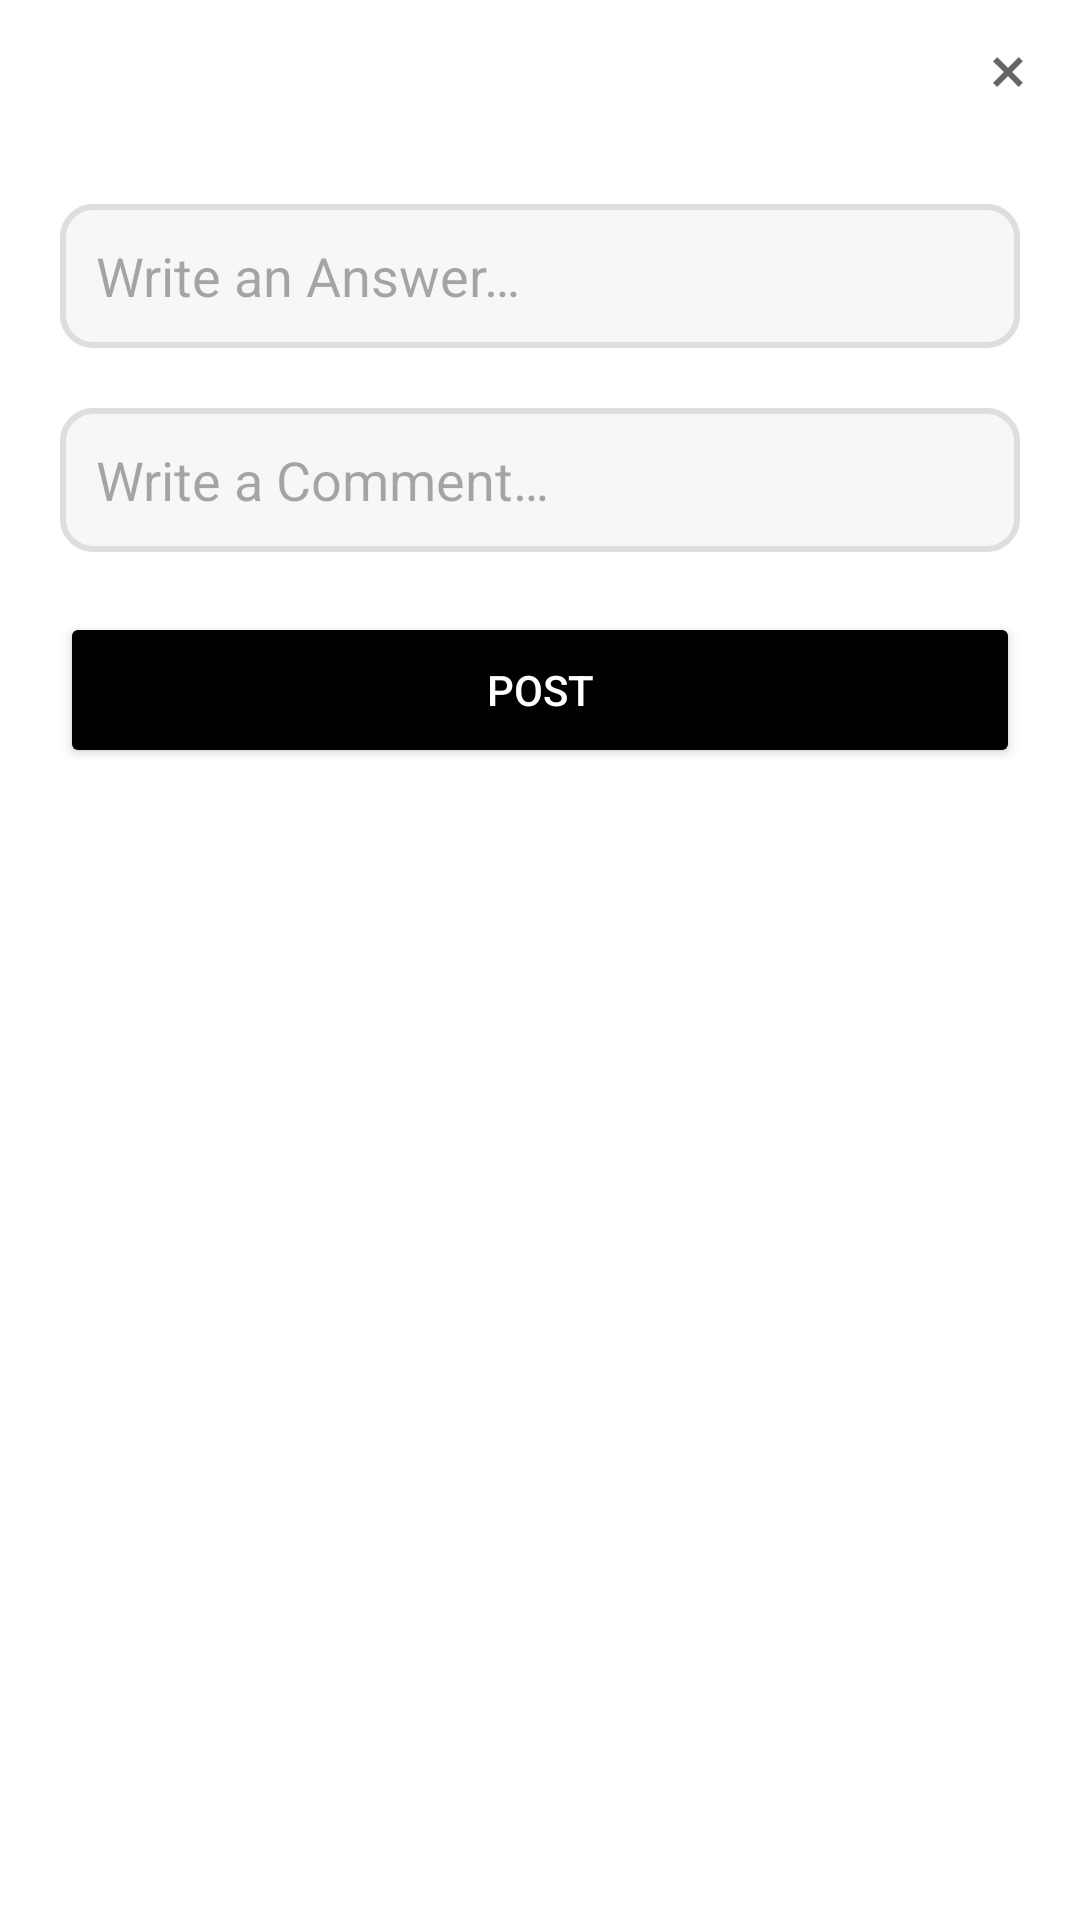

Reconstruct the res/layout file that produces this screen, plus the resources it refers to.
<!-- AndroidManifest.xml: application theme Theme.TheApp -->
<!-- res/layout/fragment_add_reply.xml -->
<?xml version="1.0" encoding="utf-8"?>
<androidx.constraintlayout.widget.ConstraintLayout
    xmlns:android="http://schemas.android.com/apk/res/android"
    xmlns:app="http://schemas.android.com/apk/res-auto"
    xmlns:tools="http://schemas.android.com/tools"
    android:layout_width="match_parent"
    android:layout_height="wrap_content"
    android:background="@color/nav_view"
    android:orientation="vertical"
    tools:context=".AddReplyFragment">

    <ImageButton
        android:id="@+id/close_reply_button"
        android:layout_width="wrap_content"
        android:layout_height="wrap_content"
        android:background="@android:color/transparent"
        android:padding="12dp"
        android:src="@drawable/ic_close"
        app:layout_constraintEnd_toEndOf="parent"
        app:layout_constraintTop_toTopOf="parent"/>

    <EditText
        android:id="@+id/answerField"
        android:background="@drawable/edittext_bg"
        android:layout_width="match_parent"
        android:layout_height="48dp"
        android:layout_gravity="center"
        android:layout_margin="20dp"
        android:padding="12dp"
        android:hint="@string/write_answer"
        app:layout_constraintStart_toStartOf="parent"
        app:layout_constraintEnd_toEndOf="parent"
        app:layout_constraintTop_toBottomOf="@id/close_reply_button"/>

    <EditText
        android:id="@+id/commentField"
        android:background="@drawable/edittext_bg"
        android:layout_width="match_parent"
        android:layout_height="48dp"
        android:layout_gravity="center"
        android:layout_margin="20dp"
        android:padding="12dp"
        android:hint="@string/write_comment"
        app:layout_constraintStart_toStartOf="parent"
        app:layout_constraintEnd_toEndOf="parent"
        app:layout_constraintTop_toBottomOf="@id/answerField"/>

    <Button
        android:id="@+id/postButton"
        android:layout_width="match_parent"
        android:layout_height="52dp"
        android:layout_gravity="center"
        android:layout_margin="20dp"
        android:backgroundTint="@color/primary"
        android:textColor="@color/on_primary"
        android:text="@string/post_button"
        app:layout_constraintStart_toStartOf="parent"
        app:layout_constraintEnd_toEndOf="parent"
        app:layout_constraintTop_toBottomOf="@id/commentField"/>

    <View
        android:layout_width="0dp"
        android:layout_height="16dp"
        app:layout_constraintTop_toBottomOf="@id/postButton"
        app:layout_constraintStart_toStartOf="parent"
        app:layout_constraintEnd_toEndOf="parent" />

</androidx.constraintlayout.widget.ConstraintLayout>
<!-- resources referenced by this layout -->
<resources>
  <color name="nav_view">#FFFFFF</color>
  <color name="on_primary">#FFFFFF</color>
  <color name="primary">#000000</color>
  <!-- drawable edittext_bg (drawable) -->
  <?xml version="1.0" encoding="utf-8"?>
  <shape xmlns:android="http://schemas.android.com/apk/res/android"
      android:shape="rectangle">
  
      <solid
          android:color="@color/card_color"/>
  
      <corners
          android:radius="10dp"/>
  
      <stroke
          android:color="@color/divider_color"
          android:width="2dp"/>
  
  </shape>
  <!-- drawable ic_close (drawable-anydpi) -->
  <vector xmlns:android="http://schemas.android.com/apk/res/android"
      android:width="24dp"
      android:height="24dp"
      android:viewportWidth="960"
      android:viewportHeight="960"
      android:tint="@color/primary"
      android:alpha="0.6">
    <path
        android:fillColor="@android:color/white"
        android:pathData="M336,680L280,624L424,480L280,337L336,281L480,425L623,281L679,337L535,480L679,624L623,680L480,536L336,680Z"/>
  </vector>
  <string name="post_button">POST</string>
  <string name="write_answer">Write an Answer…</string>
  <string name="write_comment">Write a Comment…</string>
  <style name="Theme.TheApp" parent="Base.Theme.TheApp">
          
          <item name="android:navigationBarColor">@android:color/transparent</item>
          <item name="android:statusBarColor">@android:color/transparent</item>
          <item name="android:windowLightStatusBar">?attr/isLightTheme</item>
      </style>
  <color name="card_color">#F7F7F7</color>
  <color name="divider_color">#DEDEDE</color>
  <style name="Base.Theme.TheApp" parent="Theme.Material3.DayNight.NoActionBar">
          
          
          <item name="colorSurface">@color/nav_view</item>
          <item name="colorOnBackground">@color/nav_view</item>
          <item name="android:colorBackground">@color/nav_view</item>
          <item name="colorPrimary">@color/primary</item>
          <item name="colorOnPrimary">@color/on_primary</item>
      </style>
</resources>
